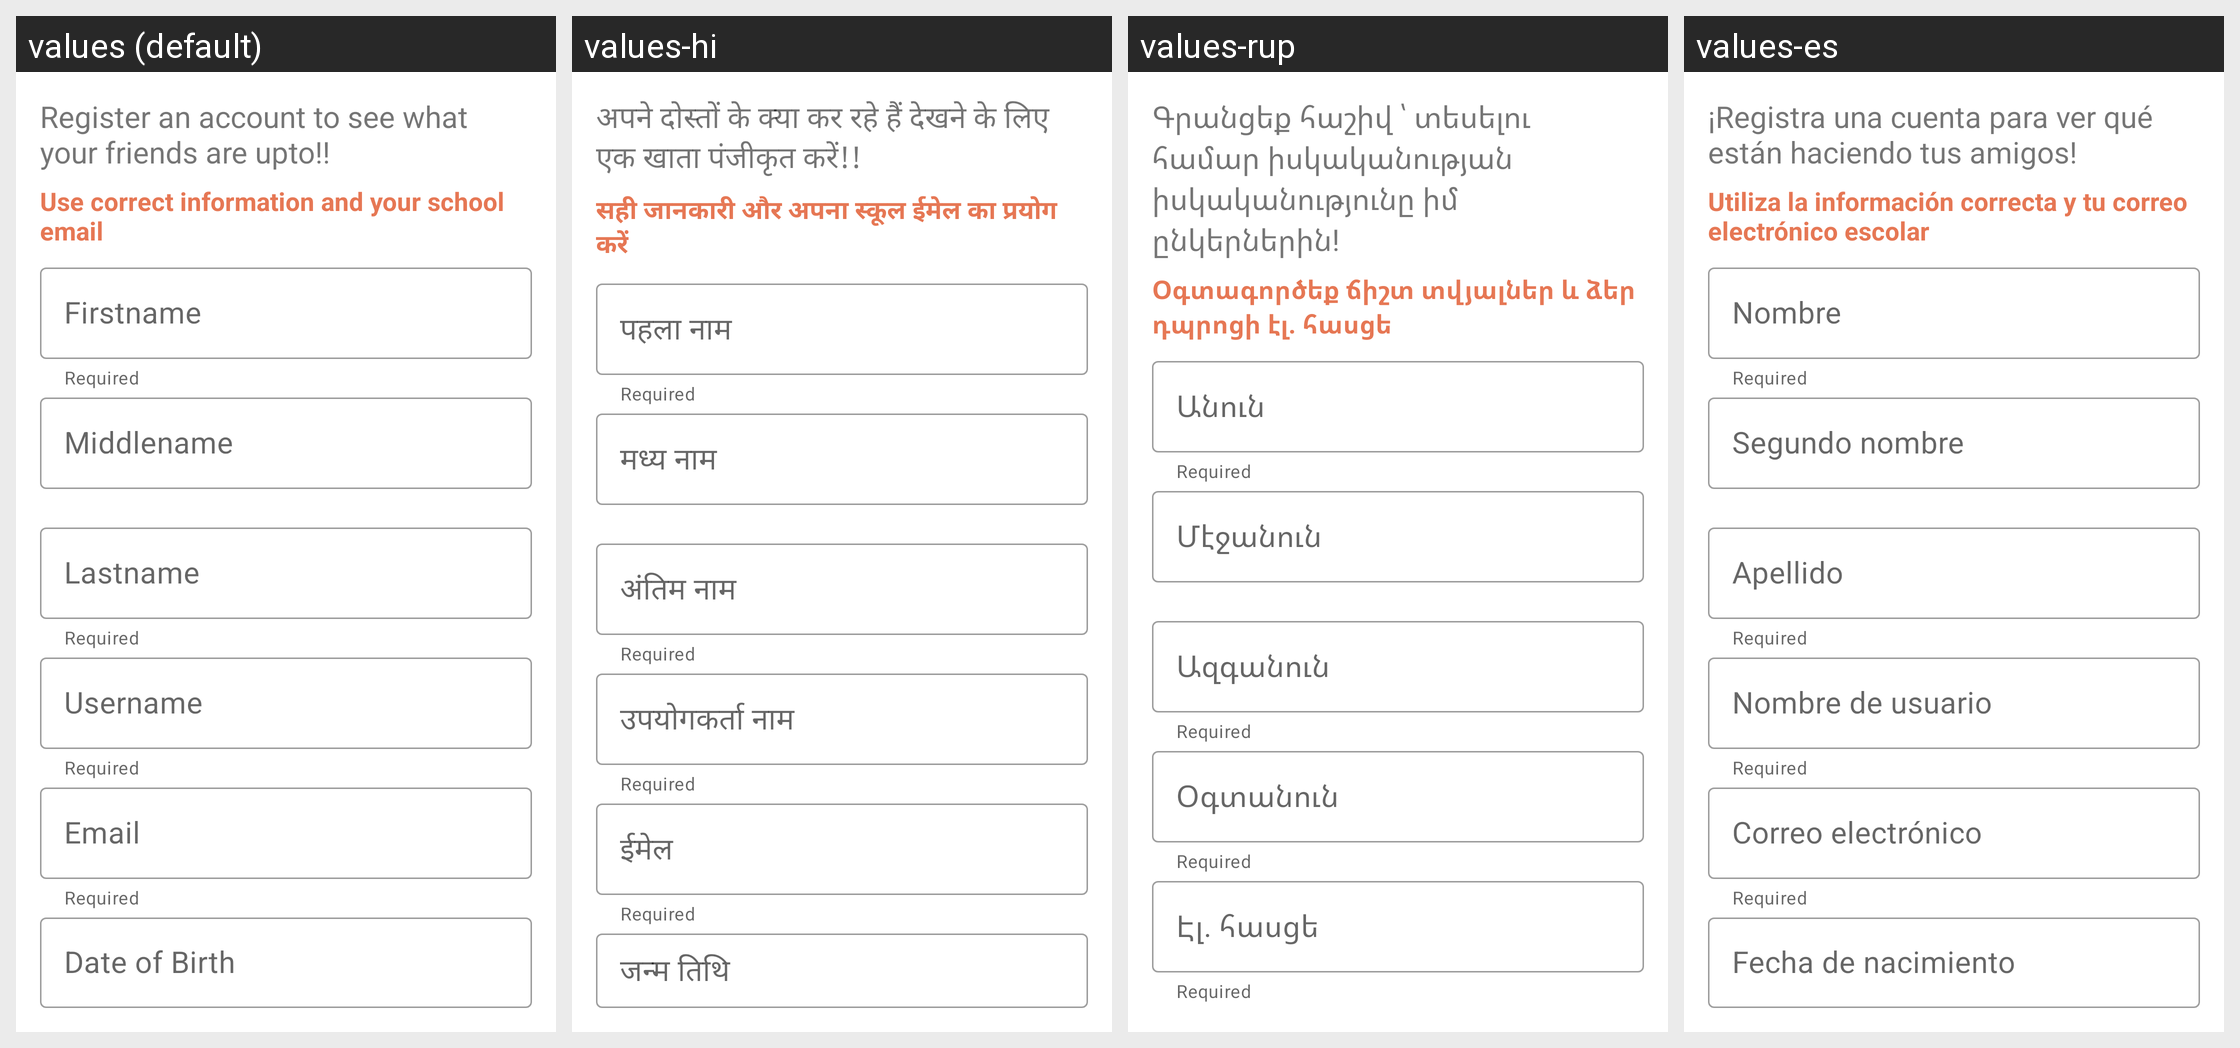

The Android screen above is rendered under several locales of the same app. Produce the string resources it draws, with the default and per-locale values.
Android screen res/layout/fragment_register_details.xml rendered under 4 locales, left to right: values (default), values-hi, values-rup, values-es. Device: Nexus 5 (rendered at 1080×1920; each locale shown at half size, 540×960, under a caption strip naming it); theme Theme.CSY2091AS2.
Other locales in the repository, not shown: values-ga.
Strings drawn on this screen, with the default value and each locale's value (text and hints the layout hard-codes, and strings that could not be matched under every locale, appear in the picture but are not listed):

register_tagline
  values: Register an account to see what
      your friends are upto!!
  values-hi: अपने दोस्तों के क्या कर रहे हैं देखने के लिए एक खाता पंजीकृत करें!!
  values-rup: Գրանցեք հաշիվ ՝ տեսելու համար իսկականության իսկականությունը իմ ընկերներին!
  values-es: ¡Registra una cuenta para ver qué están haciendo tus amigos!

register_warning
  values: Use correct information and your school email
  values-hi: सही जानकारी और अपना स्कूल ईमेल का प्रयोग करें
  values-rup: Օգտագործեք ճիշտ տվյալներ և ձեր դպրոցի էլ․ հասցե
  values-es: Utiliza la información correcta y tu correo electrónico escolar

firstname
  values: Firstname
  values-hi: पहला नाम
  values-rup: Անուն
  values-es: Nombre

middlename
  values: Middlename
  values-hi: मध्य नाम
  values-rup: Մէջանուն
  values-es: Segundo nombre

lastname
  values: Lastname
  values-hi: अंतिम नाम
  values-rup: Ազգանուն
  values-es: Apellido

username
  values: Username
  values-hi: उपयोगकर्ता नाम
  values-rup: Օգտանուն
  values-es: Nombre de usuario

email
  values: Email
  values-hi: ईमेल
  values-rup: Էլ․ հասցե
  values-es: Correo electrónico
